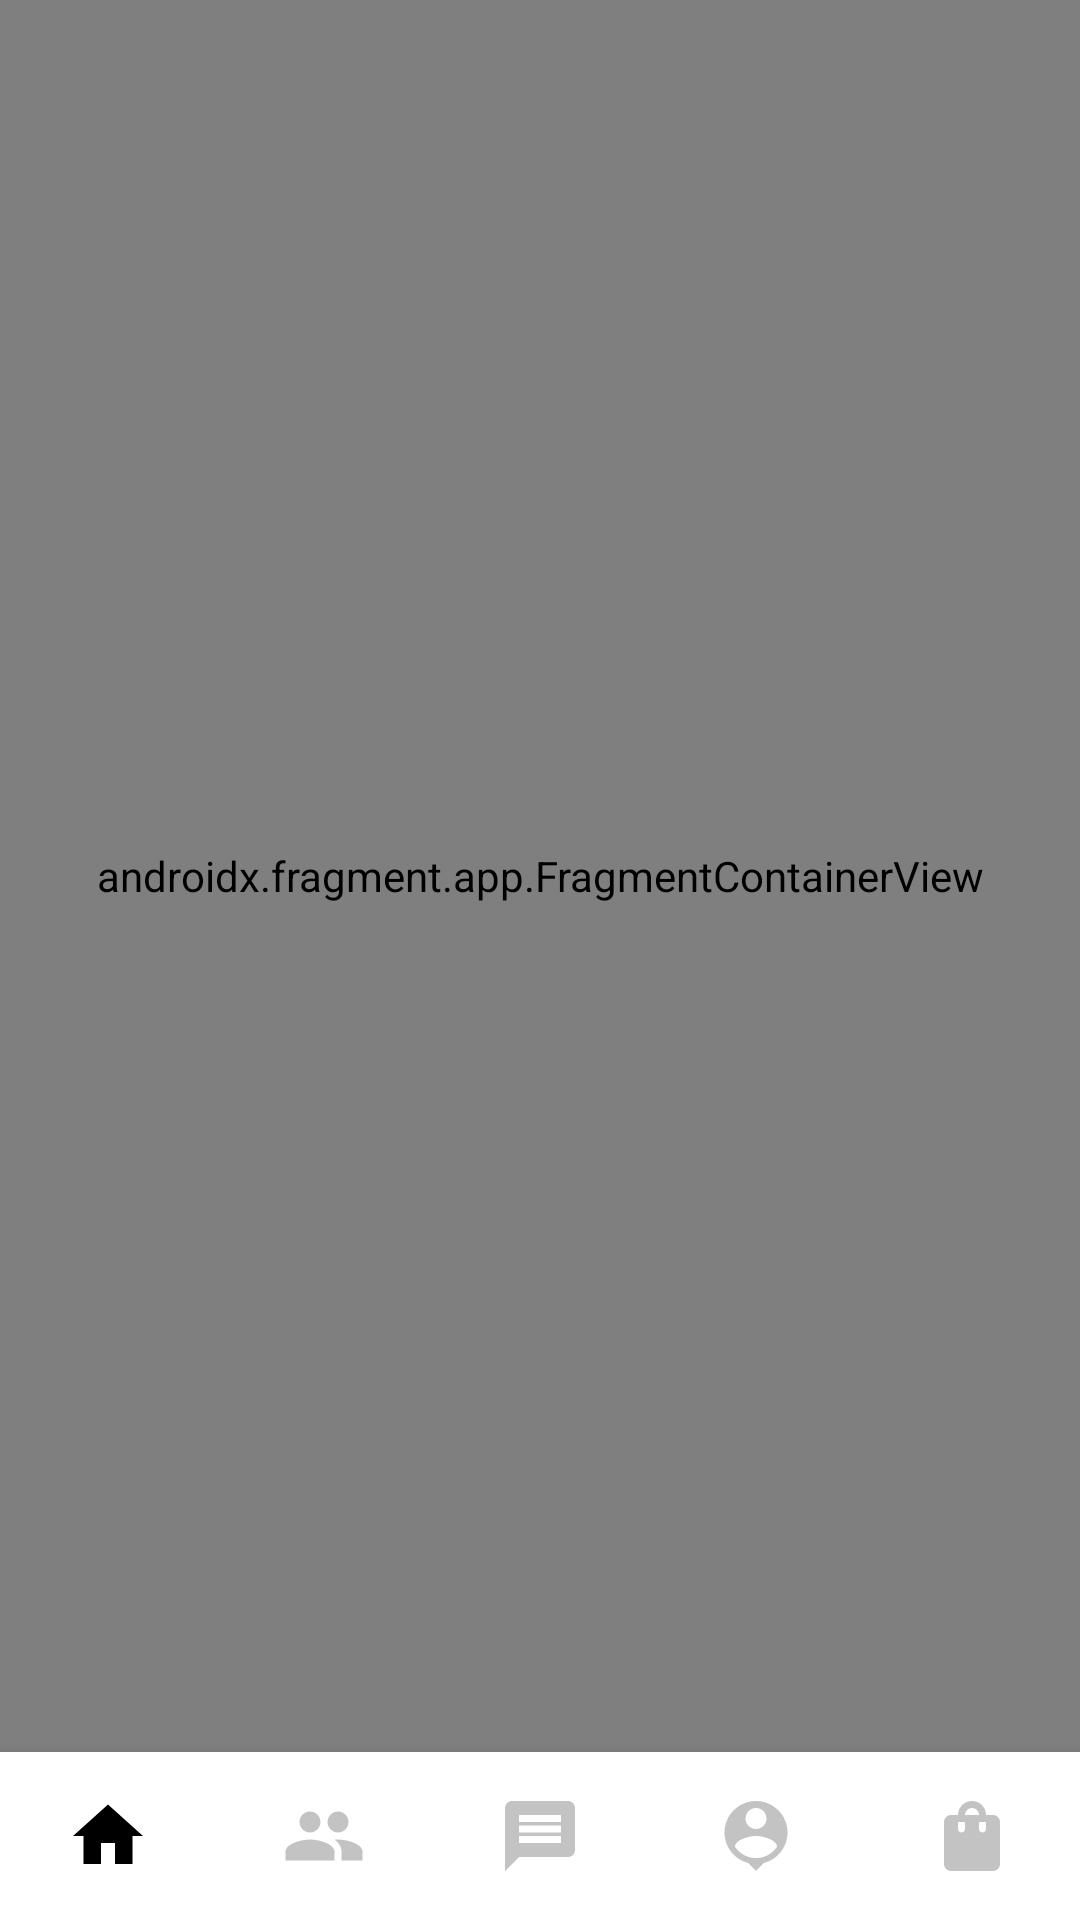

Produce the Android XML layout that renders to this screen, including the resource entries it uses.
<!-- AndroidManifest.xml: application theme Theme.ChatApp -->
<!-- res/layout/fragment_base.xml -->
<?xml version="1.0" encoding="utf-8"?>
<androidx.constraintlayout.widget.ConstraintLayout xmlns:android="http://schemas.android.com/apk/res/android"
    xmlns:app="http://schemas.android.com/apk/res-auto"
    xmlns:tools="http://schemas.android.com/tools"
    android:layout_width="match_parent"
    android:layout_height="match_parent"
    tools:context=".view.base.BaseFragment">

    <androidx.fragment.app.FragmentContainerView
        android:id="@+id/navi_host"
        android:name="androidx.navigation.fragment.NavHostFragment"
        android:layout_width="match_parent"
        android:layout_height="0dp"
        app:defaultNavHost="true"
        app:layout_constraintBottom_toTopOf="@id/bottomNavigation"
        app:layout_constraintEnd_toEndOf="parent"
        app:layout_constraintStart_toStartOf="parent"
        app:layout_constraintTop_toTopOf="parent"
        app:navGraph="@navigation/nav_bottom_navigation" />

    <com.google.android.material.bottomnavigation.BottomNavigationView
        android:id="@+id/bottomNavigation"
        android:layout_width="match_parent"
        android:layout_height="wrap_content"
        android:theme="@style/FilterBottomSheetTheme"
        app:itemIconSize="28dp"
        app:itemIconTint="@drawable/bottom_menu_selector"
        app:itemRippleColor="@color/transparent"
        app:labelVisibilityMode="unlabeled"
        app:layout_constraintBottom_toBottomOf="parent"
        app:layout_constraintEnd_toEndOf="parent"
        app:layout_constraintStart_toStartOf="parent"
        app:menu="@menu/menu_bottom_navigation" />

</androidx.constraintlayout.widget.ConstraintLayout>
<!-- resources referenced by this layout -->
<resources>
  <color name="transparent">#00000000</color>
  <!-- drawable bottom_menu_selector (drawable) -->
  <?xml version="1.0" encoding="utf-8"?>
  <selector xmlns:android="http://schemas.android.com/apk/res/android">
      <item android:color="@color/primaryBlack" android:state_checked="true" />
      <item android:color="@color/primaryGrey" android:state_checked="false" />
  </selector>
  <style name="FilterBottomSheetTheme" parent="Widget.Design.BottomNavigationView">
          <item name="android:backgroundTint">@null</item>
      </style>
  <style name="Theme.ChatApp" parent="Theme.MaterialComponents.Light.NoActionBar">
          
          <item name="colorPrimary">@color/purple_500</item>
          <item name="colorPrimaryVariant">@color/purple_700</item>
          <item name="colorOnPrimary">@color/white</item>
          
          <item name="colorSecondary">@color/teal_200</item>
          <item name="colorSecondaryVariant">@color/teal_700</item>
          <item name="colorOnSecondary">@color/black</item>
          
          <item name="android:statusBarColor" tools:targetApi="l">?attr/colorPrimaryVariant</item>
          
      </style>
  <color name="primaryBlack">#000000</color>
  <color name="primaryGrey">#c3c3c3</color>
  <color name="purple_500">#FF6200EE</color>
  <color name="purple_700">#FF3700B3</color>
  <color name="white">#FFFFFFFF</color>
  <color name="teal_200">#FF03DAC5</color>
  <color name="teal_700">#FF018786</color>
  <color name="black">#FF000000</color>
</resources>
